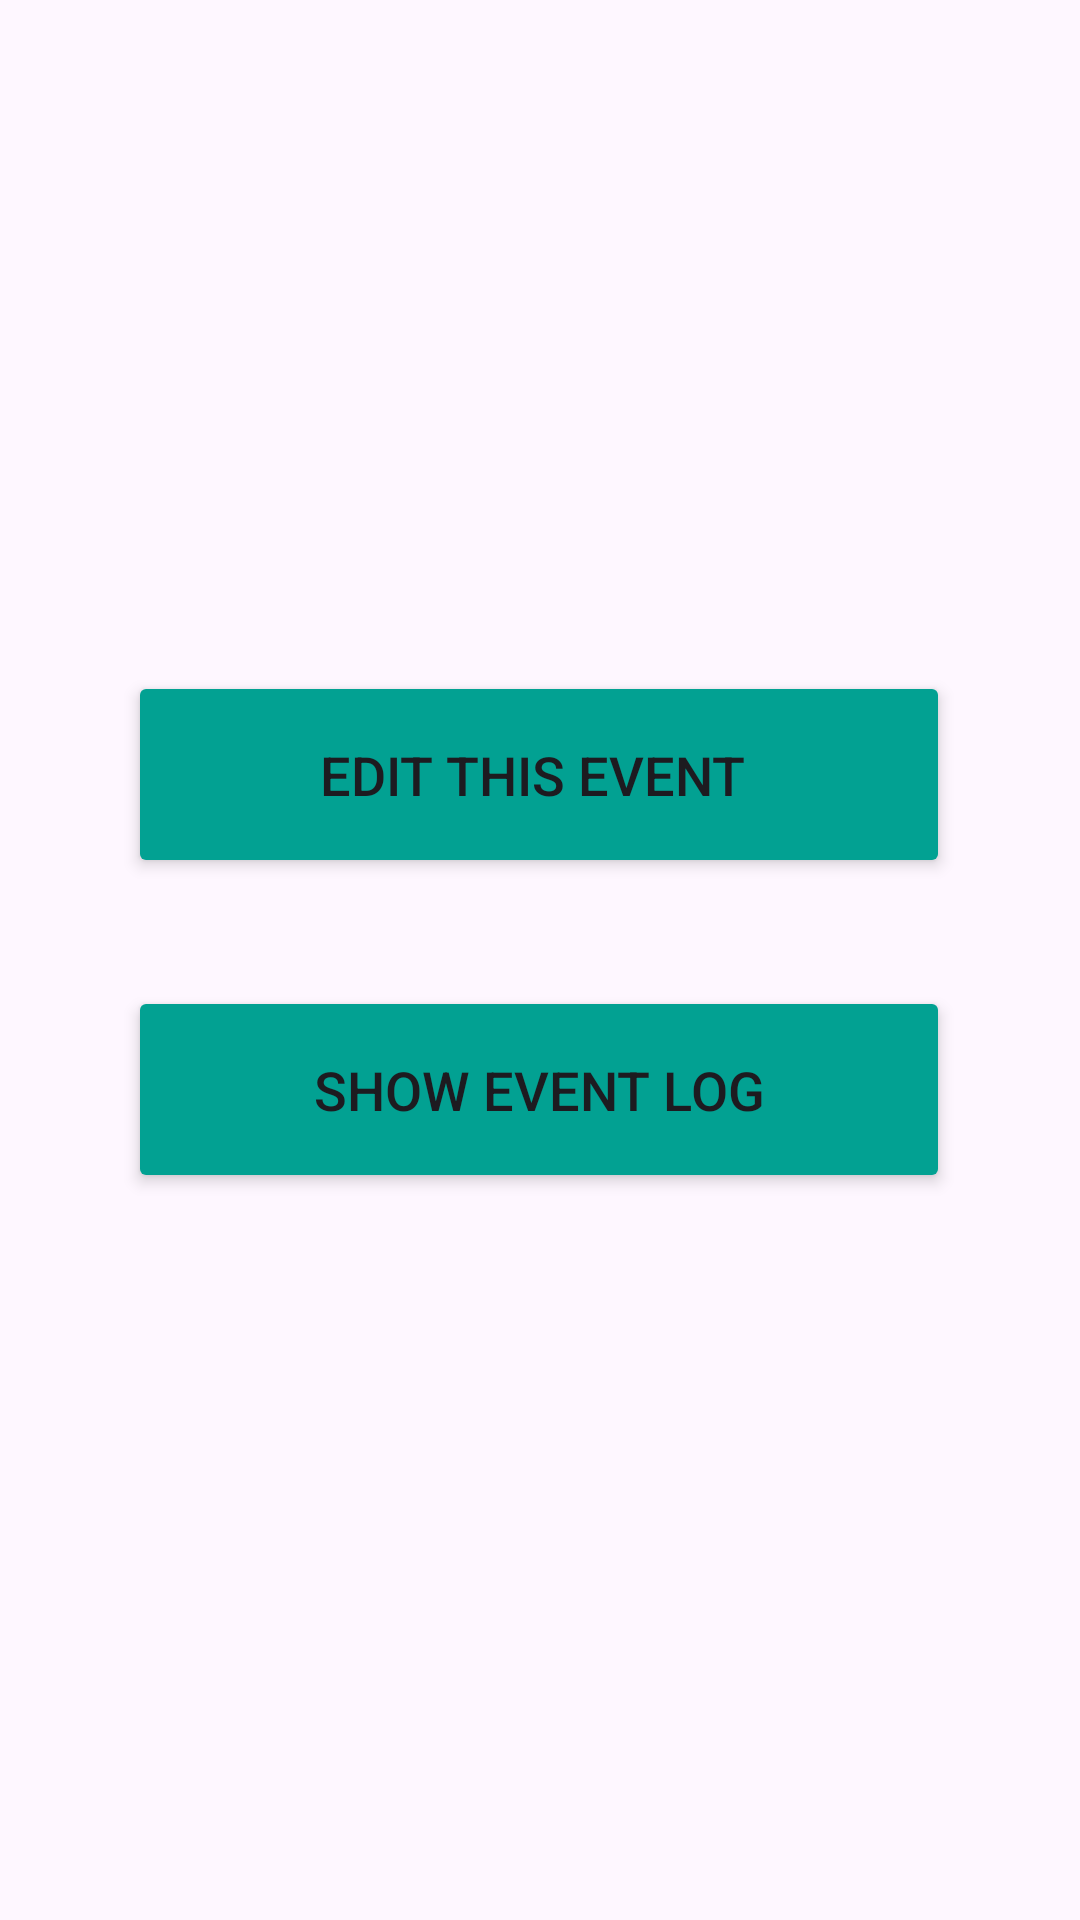

Layout XML and referenced resources for this Android screen:
<!-- AndroidManifest.xml: application theme Theme.SmartCampusACM -->
<!-- res/layout/activity_optionsviews.xml -->
<?xml version="1.0" encoding="utf-8"?>
<androidx.constraintlayout.widget.ConstraintLayout xmlns:android="http://schemas.android.com/apk/res/android"
    xmlns:app="http://schemas.android.com/apk/res-auto"
    xmlns:tools="http://schemas.android.com/tools"
    android:id="@+id/main"
    android:layout_width="match_parent"
    android:layout_height="match_parent"
    tools:context=".optionsviews">

    <Button
        android:id="@+id/edtttt"
        android:layout_width="274dp"
        android:layout_height="69dp"
        android:backgroundTint="@color/green"
        android:text="Edit this Event "
        android:textSize="18dp"
        android:translationZ="1dp"
        app:layout_constraintBottom_toBottomOf="parent"
        app:layout_constraintEnd_toEndOf="parent"
        app:layout_constraintHorizontal_bias="0.496"
        app:layout_constraintStart_toStartOf="parent"
        app:layout_constraintTop_toTopOf="parent"
        app:layout_constraintVertical_bias="0.392" />

    <Button
        android:id="@+id/evetttlog"
        android:layout_width="274dp"
        android:layout_height="69dp"
        android:backgroundTint="@color/green"
        android:text="Show Event log"
        android:layout_marginTop="15dp"
        android:textSize="18dp"
        android:translationZ="1dp"
        app:layout_constraintBottom_toBottomOf="parent"
        app:layout_constraintEnd_toEndOf="parent"
        app:layout_constraintHorizontal_bias="0.496"
        app:layout_constraintStart_toStartOf="parent"
        app:layout_constraintTop_toTopOf="parent"
        app:layout_constraintVertical_bias="0.564" />


</androidx.constraintlayout.widget.ConstraintLayout>
<!-- resources referenced by this layout -->
<resources>
  <color name="green">#02A192</color>
  <style name="Theme.SmartCampusACM" parent="Base.Theme.SmartCampusACM" />
  <style name="Base.Theme.SmartCampusACM" parent="Theme.Material3.DayNight.NoActionBar">
          
          
  
  
      </style>
</resources>
